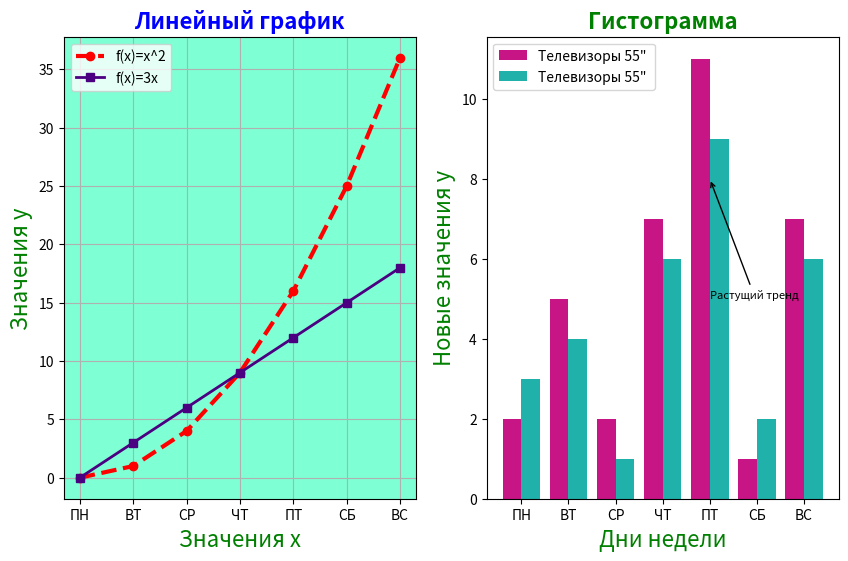

This figure's Python source:
# pip install matplotlib
# pip install numpy

import matplotlib.pyplot as plt
import numpy as np

# 9 Ширина
width = 0.4

x = list(range(0, 7))
y1 = [2, 5, 2, 7, 11, 1, 7]
y2 = [3, 4, 1, 6, 9, 2, 6]
y3 = [el**2 for el in x]
y4 = [el*3  for el in x]
# 12 Разделение областей
plt.figure(figsize=(10, 6))
plt.subplot(1, 2, 1)

# 9 Ширина
x_indexes = np.arange(len(x))
# 11 переопределение
plt.xticks(x_indexes, ['ПН', 'ВТ', 'СР', "ЧТ", "ПТ", "СБ", "ВС"])

# 2 Добавление заголовка
plt.title("Линейный график", fontsize=16, fontweight="bold", color="blue")
# 3 Подпись осей
plt.xlabel("Значения x", fontsize=16, color="green")
plt.ylabel("Значения y", fontsize=16, color="green")
# 4 Сетка
plt.grid()
# 5 Подпись графика
plt.plot(x, y3, '--', label="f(x)=x^2", linewidth=3, color="red", marker='o')
# Ключевые точки
plt.plot(x, y4, '', label="f(x)=3x", linewidth=2, color="Indigo", marker='s') # > ^
# 7 Цвет
ax = plt.gca()
ax.set_facecolor("Aquamarine")
# 8 Столбики
plt.legend()


# 12
plt.subplot(1,2,2)
plt.title("Гистограмма", fontsize=16, fontweight="bold", color="green")
plt.xticks(x_indexes, ['ПН', 'ВТ', 'СР', "ЧТ", "ПТ", "СБ", "ВС"])

plt.xlabel("Дни недели", fontsize=16, color="green")
plt.ylabel("Новые значения y", fontsize=16, color="green")

# 9 Ширина
plt.bar(x_indexes - (width/2), y1, label='Телевизоры 55" ', width=width, color="MediumVioletRed")
plt.bar(x_indexes + (width/2), y2, label='Телевизоры 55" ', width=width, color="LightSeaGreen")
# 6 Легенда
plt.legend()
plt.annotate('Растущий тренд', xy=(4, 8), xytext=(4, 5),
            arrowprops=dict(facecolor='blue', arrowstyle='->'),
            fontsize=8, color='black')

# Сохраняем график в формате PNG
# Matplotlib предоставляет возможность сохранять созданные графики в различные форматы файлов,
# включая PNG, PDF и SVG. Вот примеры сохранения графиков в эти форматы:

plt.savefig('grafik.png', dpi=300)  # указываем имя файла и разрешение (dpi)
plt.savefig('grafik.pdf')
plt.savefig('grafik.svg')


plt.show()